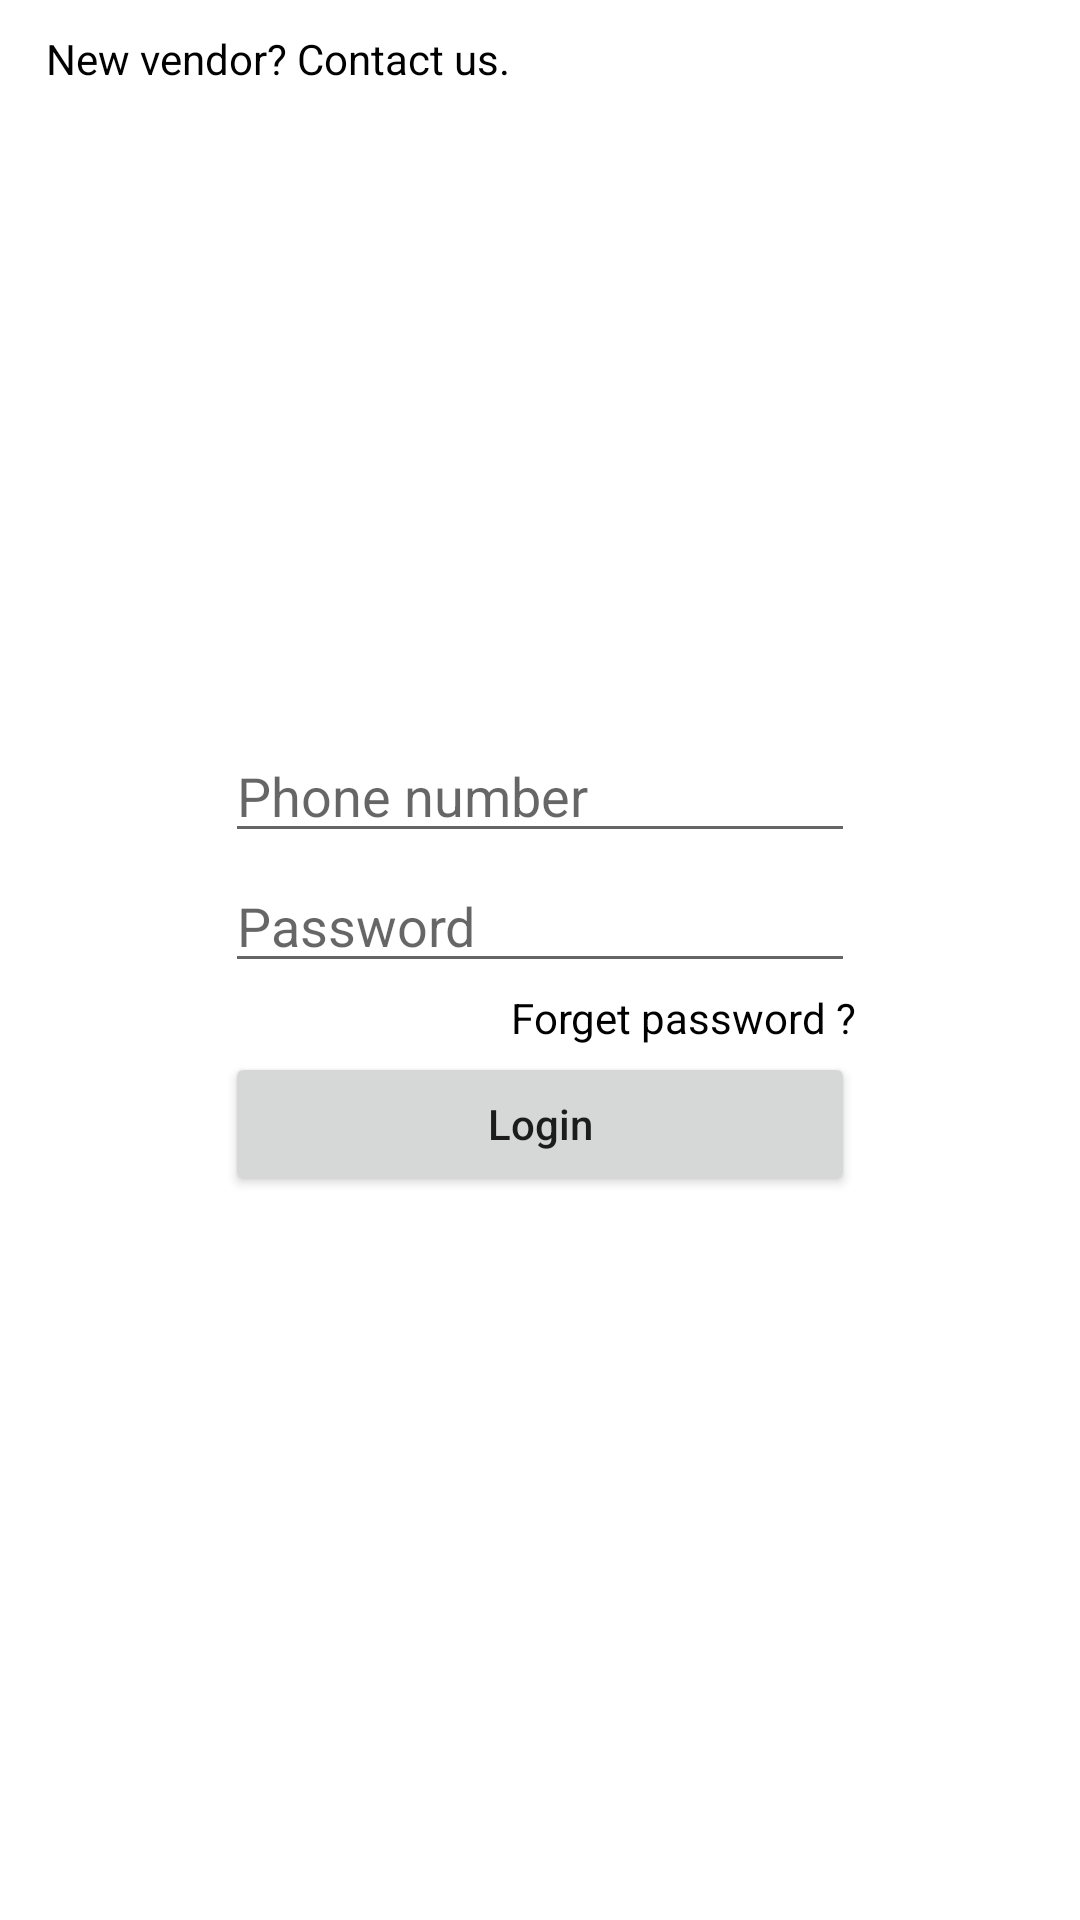

Here is an Android app screen rendered from its layout file. Give the layout XML and the strings, colors and styles it references.
<!-- AndroidManifest.xml: application theme Theme.VendorAdmin -->
<!-- res/layout/activity_main.xml -->
<?xml version="1.0" encoding="utf-8"?>
<RelativeLayout xmlns:android="http://schemas.android.com/apk/res/android"
    xmlns:app="http://schemas.android.com/apk/res-auto"
    xmlns:tools="http://schemas.android.com/tools"
    android:layout_width="match_parent"
    android:layout_height="match_parent"
    tools:context=".MainActivity">

    <LinearLayout
        android:layout_centerInParent="true"
        android:gravity="center"
        android:orientation="vertical"
        android:layout_width="wrap_content"
        android:layout_height="wrap_content">

        <EditText
            android:layout_marginTop="2dp"
            android:id="@+id/phoneNumber"
            android:digits="0123456789"
            android:hint="Phone number"
            android:maxLength="10"
            android:textColor="@color/black"
            android:layout_width="wrap_content"
            android:layout_height="wrap_content"
            android:ems="10"
            android:inputType="phone" />

        <EditText
            android:layout_marginTop="2dp"
            android:id="@+id/password"
            android:maxLength="14"
            android:hint="Password"
            android:layout_width="wrap_content"
            android:layout_height="wrap_content"
            android:ems="10"
            android:textColor="@color/black"
            android:inputType="textPassword" />
        <TextView
            android:layout_marginTop="2dp"
            android:id="@+id/forgetPassword"
            android:layout_width="wrap_content"
            android:layout_height="wrap_content"
            android:gravity="right"
            android:textColor="@color/black"
            android:layout_gravity="right"
            android:text="Forget password ?" />
        <Button
            android:layout_marginTop="2dp"
            android:id="@+id/loginBtn"
            android:layout_width="match_parent"
            android:layout_height="wrap_content"
            android:text="Login"
            android:textAllCaps="false"/>
    </LinearLayout>
    <TextView
        android:layout_marginVertical="10dp"
        android:layout_marginStart="15dp"
        android:gravity="center_horizontal"
        android:layout_marginTop="2dp"
        android:id="@+id/signUp"
        android:layout_width="wrap_content"
        android:layout_height="wrap_content"
        android:textColor="@color/black"
        android:text="New vendor? Contact us." />
</RelativeLayout>
<!-- resources referenced by this layout -->
<resources>
  <style name="Theme.VendorAdmin" parent="Theme.MaterialComponents.DayNight.DarkActionBar">
          
          <item name="colorPrimary">@color/purple_500</item>
          <item name="colorPrimaryVariant">@color/purple_700</item>
          <item name="colorOnPrimary">@color/white</item>
          
          <item name="colorSecondary">@color/teal_200</item>
          <item name="colorSecondaryVariant">@color/teal_700</item>
          <item name="colorOnSecondary">@color/black</item>
          
          <item name="android:statusBarColor" tools:targetApi="l">?attr/colorPrimaryVariant</item>
          
      </style>
  <!-- not gathered from this repository: default colours our renderer supplied (Android Studio template values) -->
  <color name="purple_500">#FF6200EE</color>
  <color name="purple_700">#FF3700B3</color>
  <color name="teal_200">#FF03DAC5</color>
  <color name="teal_700">#FF018786</color>
  <color name="black">#FF000000</color>
  <color name="white">#FFFFFFFF</color>
</resources>
